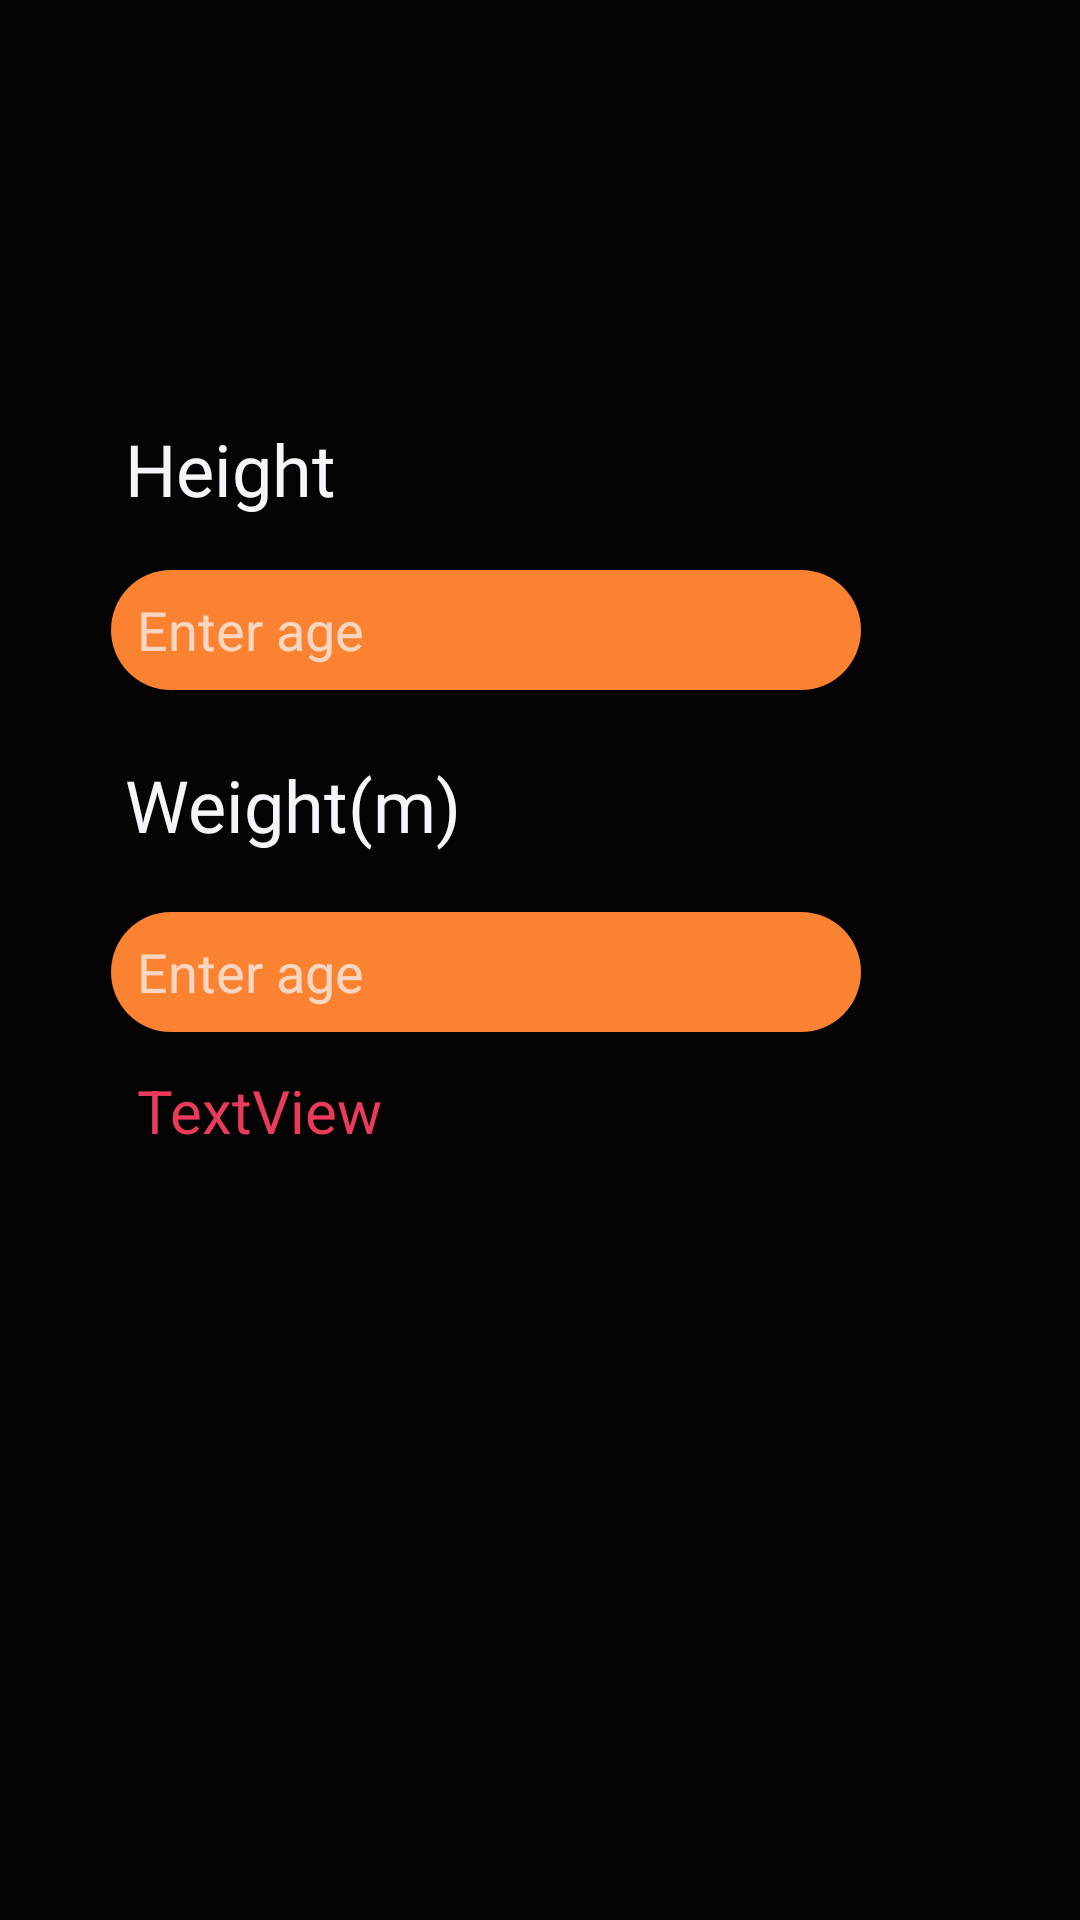

The Android layout XML behind this screen, and the referenced resources:
<!-- AndroidManifest.xml: application theme Theme.FinalVersion -->
<!-- res/layout/activity_bmipage2.xml -->
<?xml version="1.0" encoding="utf-8"?>
<androidx.constraintlayout.widget.ConstraintLayout xmlns:android="http://schemas.android.com/apk/res/android"
    xmlns:app="http://schemas.android.com/apk/res-auto"
    xmlns:tools="http://schemas.android.com/tools"
    android:layout_width="match_parent"
    android:layout_height="match_parent"
    android:background="#040404"
    tools:context=".BMIpage">

    <TextView
        android:id="@+id/textView16"
        android:layout_width="184dp"
        android:layout_height="41dp"
        android:layout_marginTop="140dp"
        android:fontFamily="@font/almendra_sc"
        android:text="Height"
        android:textColor="#f5f6fa"
        android:textSize="24dp"
        app:layout_constraintBottom_toTopOf="@+id/bmiheight"
        app:layout_constraintEnd_toEndOf="parent"
        app:layout_constraintHorizontal_bias="0.237"
        app:layout_constraintStart_toStartOf="parent"
        app:layout_constraintTop_toTopOf="parent"
        app:layout_constraintVertical_bias="0.0" />

    <EditText
        android:id="@+id/bmiheight"
        android:layout_width="250dp"
        android:layout_height="40dp"
        android:layout_marginTop="188dp"
        android:background="@drawable/rounded_edittext_background"
        android:backgroundTint="#fa8231"
        android:ems="10"
        android:hint="  Enter age"
        android:inputType="text"
        android:textColor="@color/white"
        android:textColorHint="#BEF6F4F4"
        app:layout_constraintBottom_toTopOf="@+id/textView38"
        app:layout_constraintEnd_toEndOf="parent"
        app:layout_constraintHorizontal_bias="0.335"
        app:layout_constraintStart_toStartOf="parent"
        app:layout_constraintTop_toTopOf="parent"
        app:layout_constraintVertical_bias="0.083" />

    <TextView
        android:id="@+id/textView38"
        android:layout_width="184dp"
        android:layout_height="41dp"
        android:layout_marginTop="252dp"
        android:fontFamily="@font/almendra_sc"
        android:text="Weight(m)"
        android:textColor="#f5f6fa"
        android:textSize="24dp"
        app:layout_constraintBottom_toTopOf="@+id/bmiweight"
        app:layout_constraintEnd_toEndOf="parent"
        app:layout_constraintHorizontal_bias="0.237"
        app:layout_constraintStart_toStartOf="parent"
        app:layout_constraintTop_toTopOf="parent"
        app:layout_constraintVertical_bias="0.0" />

    <EditText
        android:id="@+id/bmiweight"
        android:layout_width="250dp"
        android:layout_height="40dp"
        android:layout_marginTop="304dp"
        android:background="@drawable/rounded_edittext_background"
        android:backgroundTint="#fa8231"
        android:ems="10"
        android:hint="  Enter age"
        android:inputType="text"
        android:textColor="@color/white"
        android:textColorHint="#BEF6F4F4"
        app:layout_constraintBottom_toTopOf="@+id/runbmi"
        app:layout_constraintEnd_toEndOf="parent"
        app:layout_constraintHorizontal_bias="0.335"
        app:layout_constraintStart_toStartOf="parent"
        app:layout_constraintTop_toTopOf="parent"
        app:layout_constraintVertical_bias="0.0" />

    <Button
        android:id="@+id/runbmi"
        android:layout_width="wrap_content"
        android:layout_height="wrap_content"
        android:layout_marginTop="396dp"
        android:text="Calculate"
        app:layout_constraintBottom_toTopOf="@+id/bmiresult"
        app:layout_constraintEnd_toEndOf="parent"
        app:layout_constraintHorizontal_bias="0.514"
        app:layout_constraintStart_toStartOf="parent"
        app:layout_constraintTop_toTopOf="parent"
        app:layout_constraintVertical_bias="0.0" />

    <TextView
        android:id="@+id/bmiresult"
        android:layout_width="wrap_content"
        android:layout_height="wrap_content"
        android:text="TextView"
        android:textColor="#eb3b5a"
        android:textSize="20dp"
        app:layout_constraintBottom_toBottomOf="parent"
        app:layout_constraintEnd_toEndOf="parent"
        app:layout_constraintHorizontal_bias="0.164"
        app:layout_constraintStart_toStartOf="parent"
        app:layout_constraintTop_toTopOf="parent"
        app:layout_constraintVertical_bias="0.582" />


</androidx.constraintlayout.widget.ConstraintLayout>
<!-- resources referenced by this layout -->
<resources>
  <color name="white">#FFFFFFFF</color>
  <!-- drawable rounded_edittext_background (drawable) -->
  <?xml version="1.0" encoding="utf-8"?>
  
  <shape xmlns:android="http://schemas.android.com/apk/res/android"
      android:shape="rectangle">
      <corners android:radius="20dp"/> 
  </shape>
  <style name="Theme.FinalVersion" parent="android:Theme.Material.Light.NoActionBar" />
</resources>
